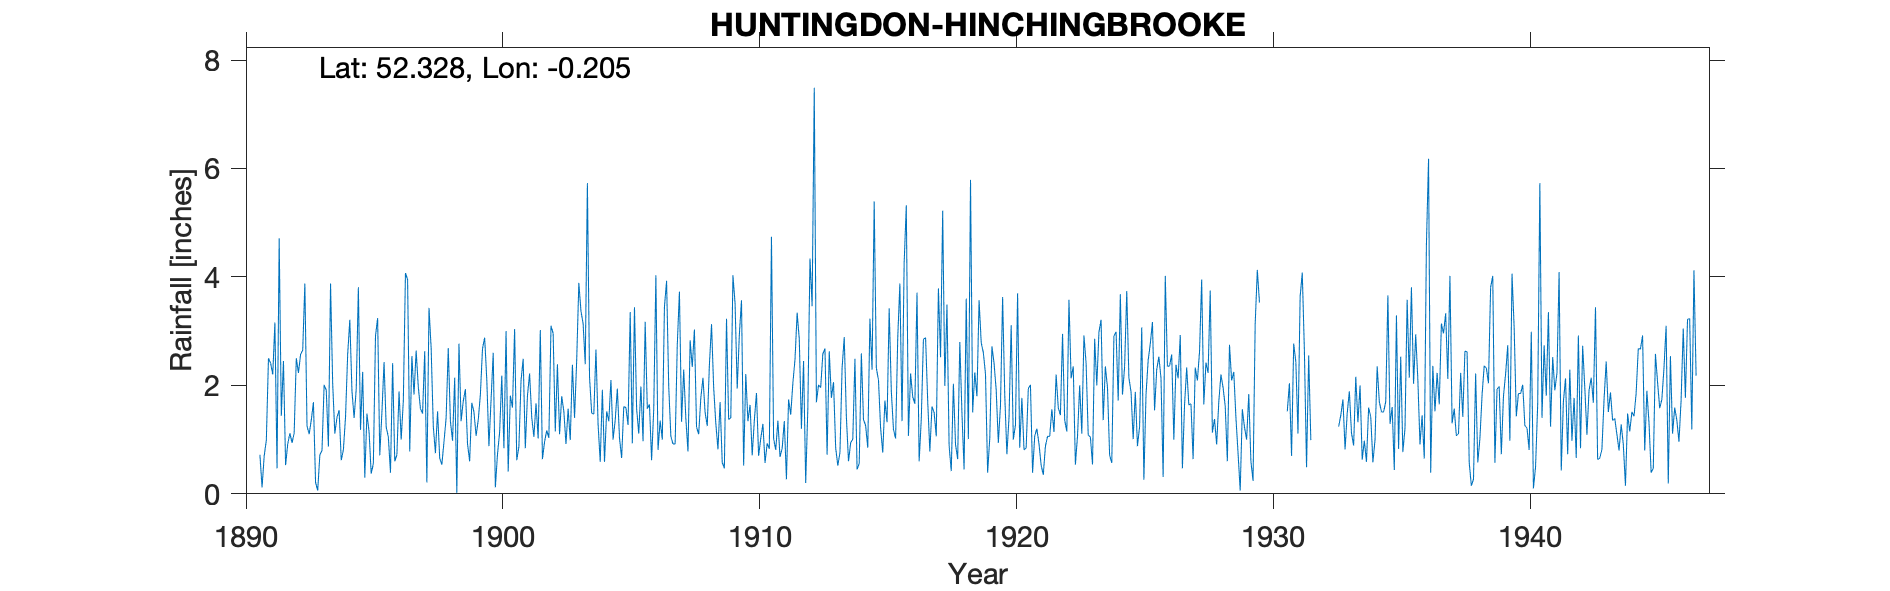

Data behind this chart, as committed beside it:
HUNTINGDON-HINCHINGBROOKE, , , , , , , , , , , , , , , , , , , , , , , 
Grid ref, TL224715, Long, -0.2053, Lat, 52.33, Elevation, 74, ft, , , , , , , , , , , , , , , 
Station no, 1154/5, , , , , , , , , , , , , , , , , , , , , , 
, 1890, 1891, 1892, 1893, 1894, 1895, 1896, 1897, 1898, 1899, 1900, 1901, 1902, 1903, 1904, 1905, 1906, 1907, 1908, 1909, 1910, 1911, 1912
January, , 0.72, 0.53, 1.36, 1.41, 2.25, 1.05, 1.83, 0.66, 1.93, 1.73, 0.62, 0.64, 1.57, 1.47, 1.03, 3.17, 1.06, 1.23, 0.58, 1.34, 1.02, 2.85
February, , 0.12, 0.92, 1.69, 1.54, 0.3, 0.39, 2.64, 0.54, 0.92, 2.6, 0.87, 0.96, 0.99, 2.66, 0.66, 1.57, 0.92, 1.1, 0.47, 1.64, 0.81, 1.2
March, , 0.7, 1.12, 0.21, 0.62, 1.48, 2.41, 1.97, 0.96, 0.6, 0.12, 2.09, 1.17, 2.38, 1.28, 1.61, 1.65, 0.92, 1.77, 3.23, 0.71, 1.35, 2.45
April, , 0.99, 0.94, 0.06, 0.81, 1.14, 0.6, 1.57, 1.4, 1.68, 0.73, 2.49, 1.03, 1.4, 0.59, 1.59, 0.62, 2.75, 2.14, 1.37, 1.35, 0.68, 0.2
May, , 2.5, 1.12, 0.72, 1.42, 0.37, 0.72, 1.48, 2.69, 1.51, 1.14, 0.84, 3.1, 2.46, 1.92, 1.27, 1.56, 3.73, 1.5, 1.4, 1.86, 0.84, 1.59
June, , 2.41, 2.5, 0.8, 2.57, 0.56, 1.89, 2.63, 1.34, 1.07, 2.18, 1.81, 2.96, 3.89, 0.59, 3.35, 4.03, 1.33, 1.25, 4.03, 0.7, 1.34, 4.34
July, , 2.2, 2.23, 2.01, 3.21, 2.91, 1, 0.21, 0.98, 1.36, 0.84, 2.22, 1.15, 3.37, 1.52, 0.93, 0.81, 2.29, 2.38, 3.51, 1.02, 0.27, 3.46
August, , 3.16, 2.57, 1.91, 1.9, 3.24, 1.71, 3.43, 2.14, 1.83, 3, 1.41, 2.39, 3.14, 1.34, 3.44, 1.35, 1.39, 3.13, 1.94, 1.29, 1.74, 7.49
September, , 0.47, 2.65, 0.87, 1.4, 0.71, 4.07, 2.69, 0.02, 2.68, 0.41, 1.05, 1.1, 2.39, 2.1, 1.57, 1, 0.78, 1.96, 2.94, 0.57, 1.46, 1.69
October, , 4.71, 3.88, 3.88, 1.93, 1.5, 3.95, 1.25, 2.77, 2.88, 1.81, 1.67, 1.8, 5.73, 1, 1.11, 3.45, 2.83, 1.3, 3.57, 0.93, 2.04, 2.01
November, , 1.44, 1.25, 2.03, 3.81, 2.43, 0.78, 0.75, 1.34, 2.11, 1.59, 1.02, 1.52, 2.15, 1.36, 1.98, 3.93, 2.34, 0.82, 0.52, 0.83, 2.48, 1.96
December, , 2.45, 1.1, 1.11, 1.18, 1.23, 2.54, 1.52, 1.71, 0.88, 3.04, 3.02, 0.92, 1.49, 1.94, 0.97, 1.98, 3.03, 1.69, 2.21, 4.74, 3.34, 2.58
Total, , 21.87, 20.81, 16.65, 21.8, 18.12, 21.11, 21.97, 16.55, 19.45, 19.19, 19.11, 18.74, 30.96, 17.77, 19.51, 25.12, 23.37, 20.27, 25.77, 16.98, 17.37, 31.82
1938 Total adj for arithmetic, , , , , , , , , , , , , , , , , , , , , , , 
